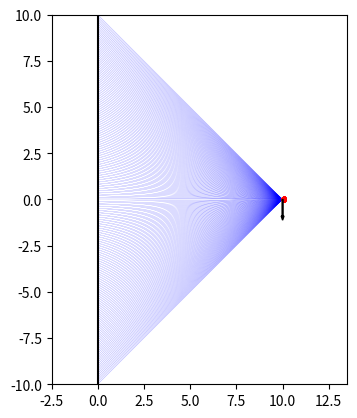

Generate this figure with matplotlib:
# -*- coding: utf-8 -*-
"""
Created on Wed Jun  7 21:55:59 2023

@author: User
"""

import numpy as np
import matplotlib.pyplot as plt
import matplotlib.animation as animation

mu = 4*np.pi*10**(-7)
s = 10
L = 10
c = 5
r = 0.05
I_0 = 1
t = 0
dt = 0.03
Nt = 100
N = 100

def E(t):
    return -10**7*mu*I_0*c/(2*np.pi*((c*t)**2 - s**2)**0.5)

pos_0 = np.zeros(shape=(2*N+1, 2))
pos = np.zeros(shape=(2*N+1, 2))
vec = np.zeros(shape=(2*N+1, 2))
circle = [] #circles

for i in range(2*N+1):
    if i <= N:
        pos_0[i][1] = i/L
        pos[i][1] = i/L
    else:
        pos_0[i][1] = -(i-N)/L
        pos[i][1] = -(i-N)/L
    circle.append(plt.Circle((pos[i][0], pos[i][1]), r))
    vec[i][0] = s/(pos[i][1]**2 + s**2)**0.5
    vec[i][1] = -pos[i][1]/(pos[i][1]**2 + s**2)**0.5

fig, axes = plt.subplots()
axes.set_aspect(1)
axes.set_xlim([-2.5, 13.5])
axes.set_ylim([-L, L])
axes.plot([0, 0], [-L, L], color='black')

plt.pause(6)

for i in range(2*N+1):
    axes.add_artist(circle[i])

for i in range(Nt):
    t = t + dt
    plt.cla()
    axes.set_aspect(1)
    axes.set_xlim([-2.5, 13.5])
    axes.set_ylim([-L, L])
    axes.plot([0, 0], [-L, L], color='black')
    for j in range(2*N+1):
        if pos[j][0] < s:
            pos[j][0] = pos[j][0] + c*vec[j][0]*dt
            pos[j][1] = pos[j][1] + c*vec[j][1]*dt
        circle[j] = plt.Circle((pos[j][0], pos[j][1]), r, color='red')
        axes.add_artist(circle[j])
        axes.plot([pos_0[j][0], pos[j][0]], [pos_0[j][1], pos[j][1]], color='blue', linewidth=0.1, zorder=0)
    if t > 2:
        axes.arrow(10, 0, 0, E(t).real, color='black', width=0.05)
    plt.show()
    plt.pause(0.01)
        
        